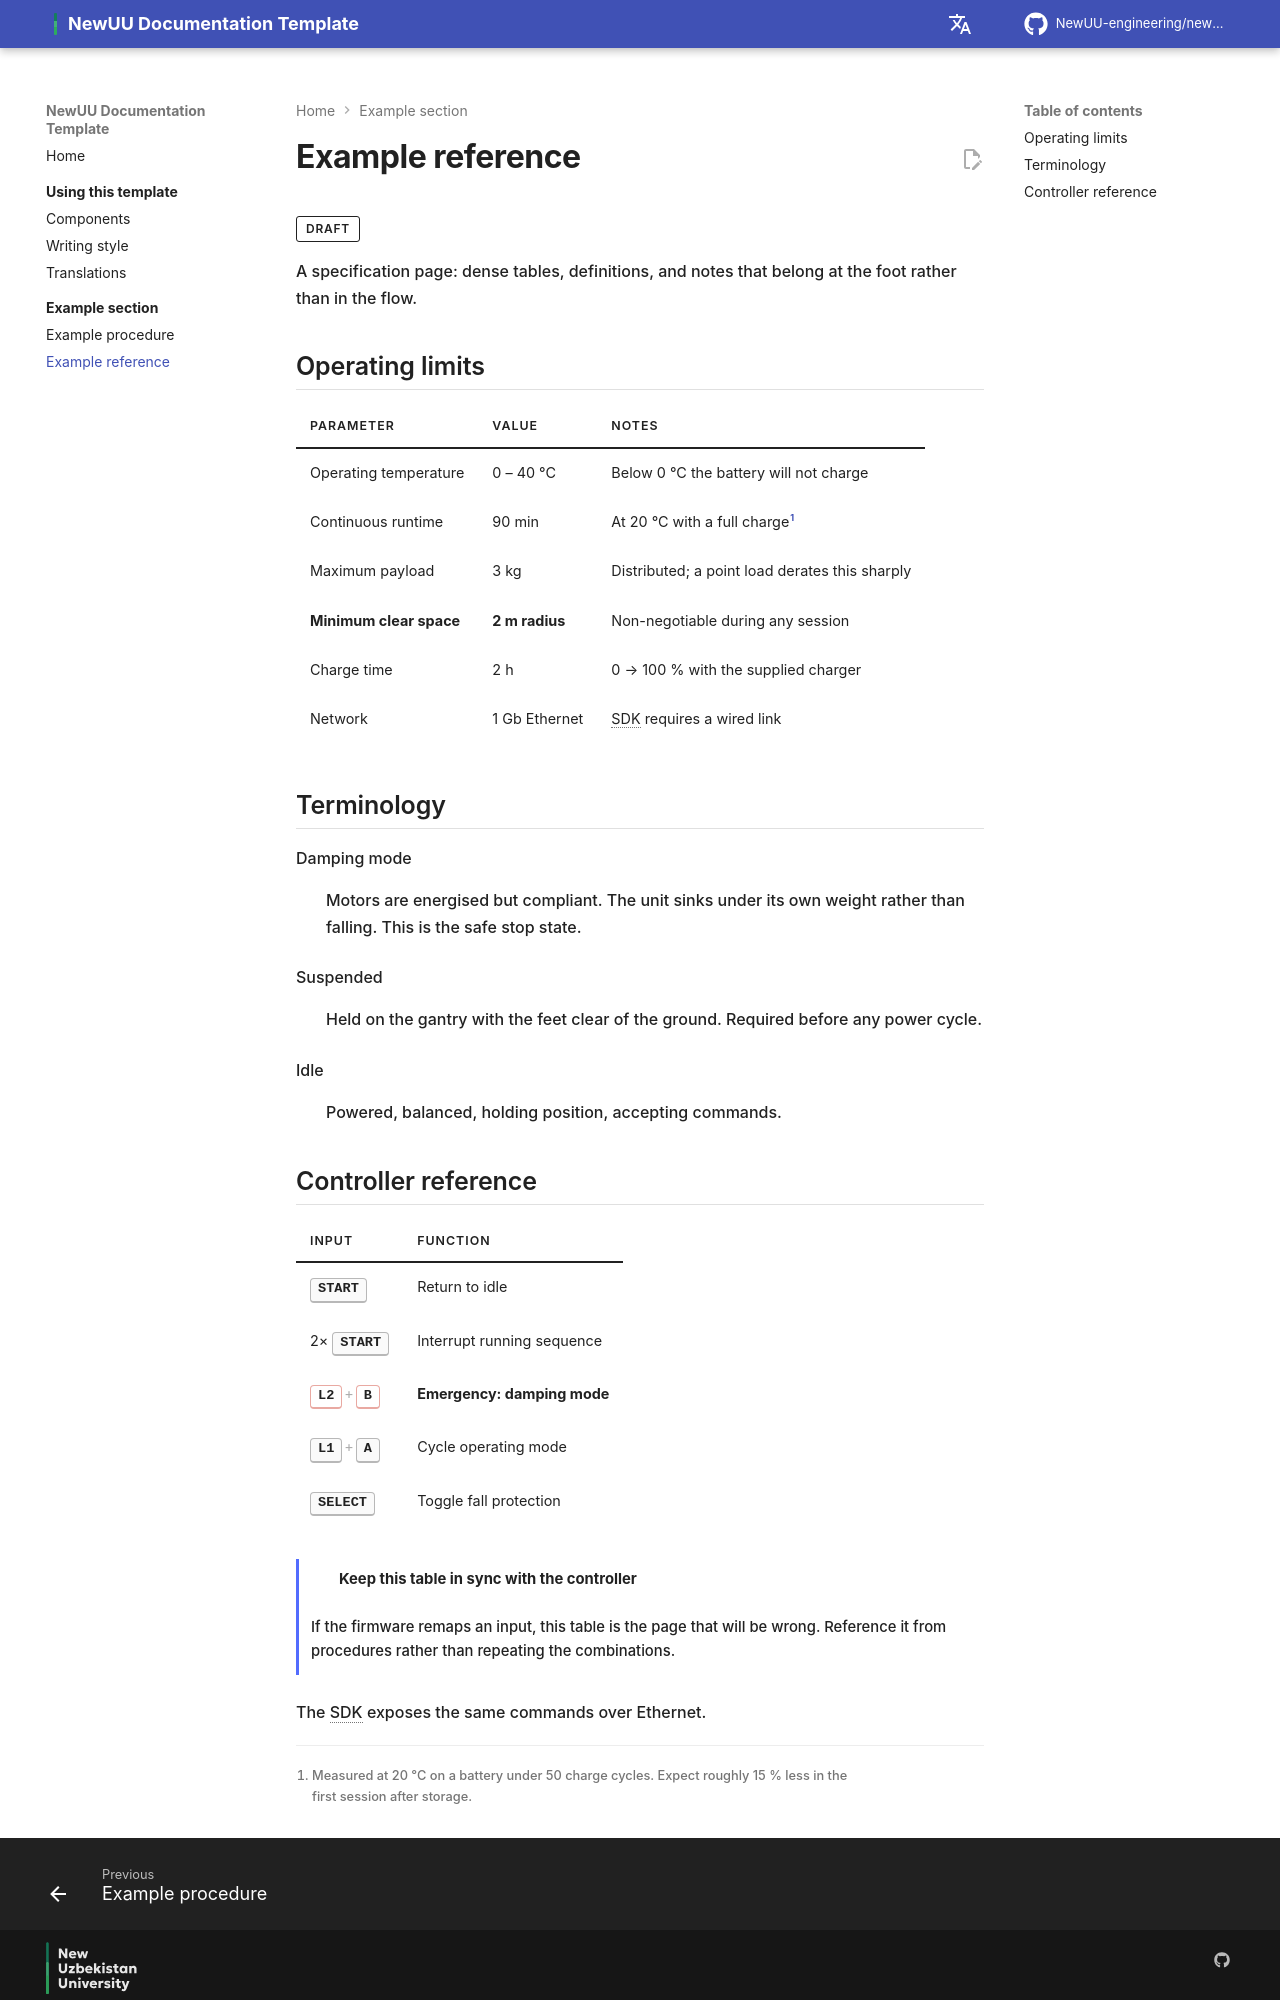

repository: NewUU-engineering/newuu-docs-template · page: example/reference/index.html · generator: mkdocs

# Example reference

<span class="nu-pill nu-pill--draft">Draft</span>

A specification page: dense tables, definitions, and notes that belong at the
foot rather than in the flow.

## Operating limits

| Parameter | Value | Notes |
| --- | --- | --- |
| Operating temperature | 0 – 40 °C | Below 0 °C the battery will not charge |
| Continuous runtime | 90 min | At 20 °C with a full charge[^battery] |
| Maximum payload | 3 kg | Distributed; a point load derates this sharply |
| **Minimum clear space** {: .row-danger } | **2 m radius** | Non-negotiable during any session |
| Charge time | 2 h | 0 → 100 % with the supplied charger |
| Network | 1 Gb Ethernet | SDK requires a wired link |

## Terminology

Damping mode
:   Motors are energised but compliant. The unit sinks under its own weight
    rather than falling. This is the safe stop state.

Suspended
:   Held on the gantry with the feet clear of the ground. Required before any
    power cycle.

Idle
:   Powered, balanced, holding position, accepting commands.
